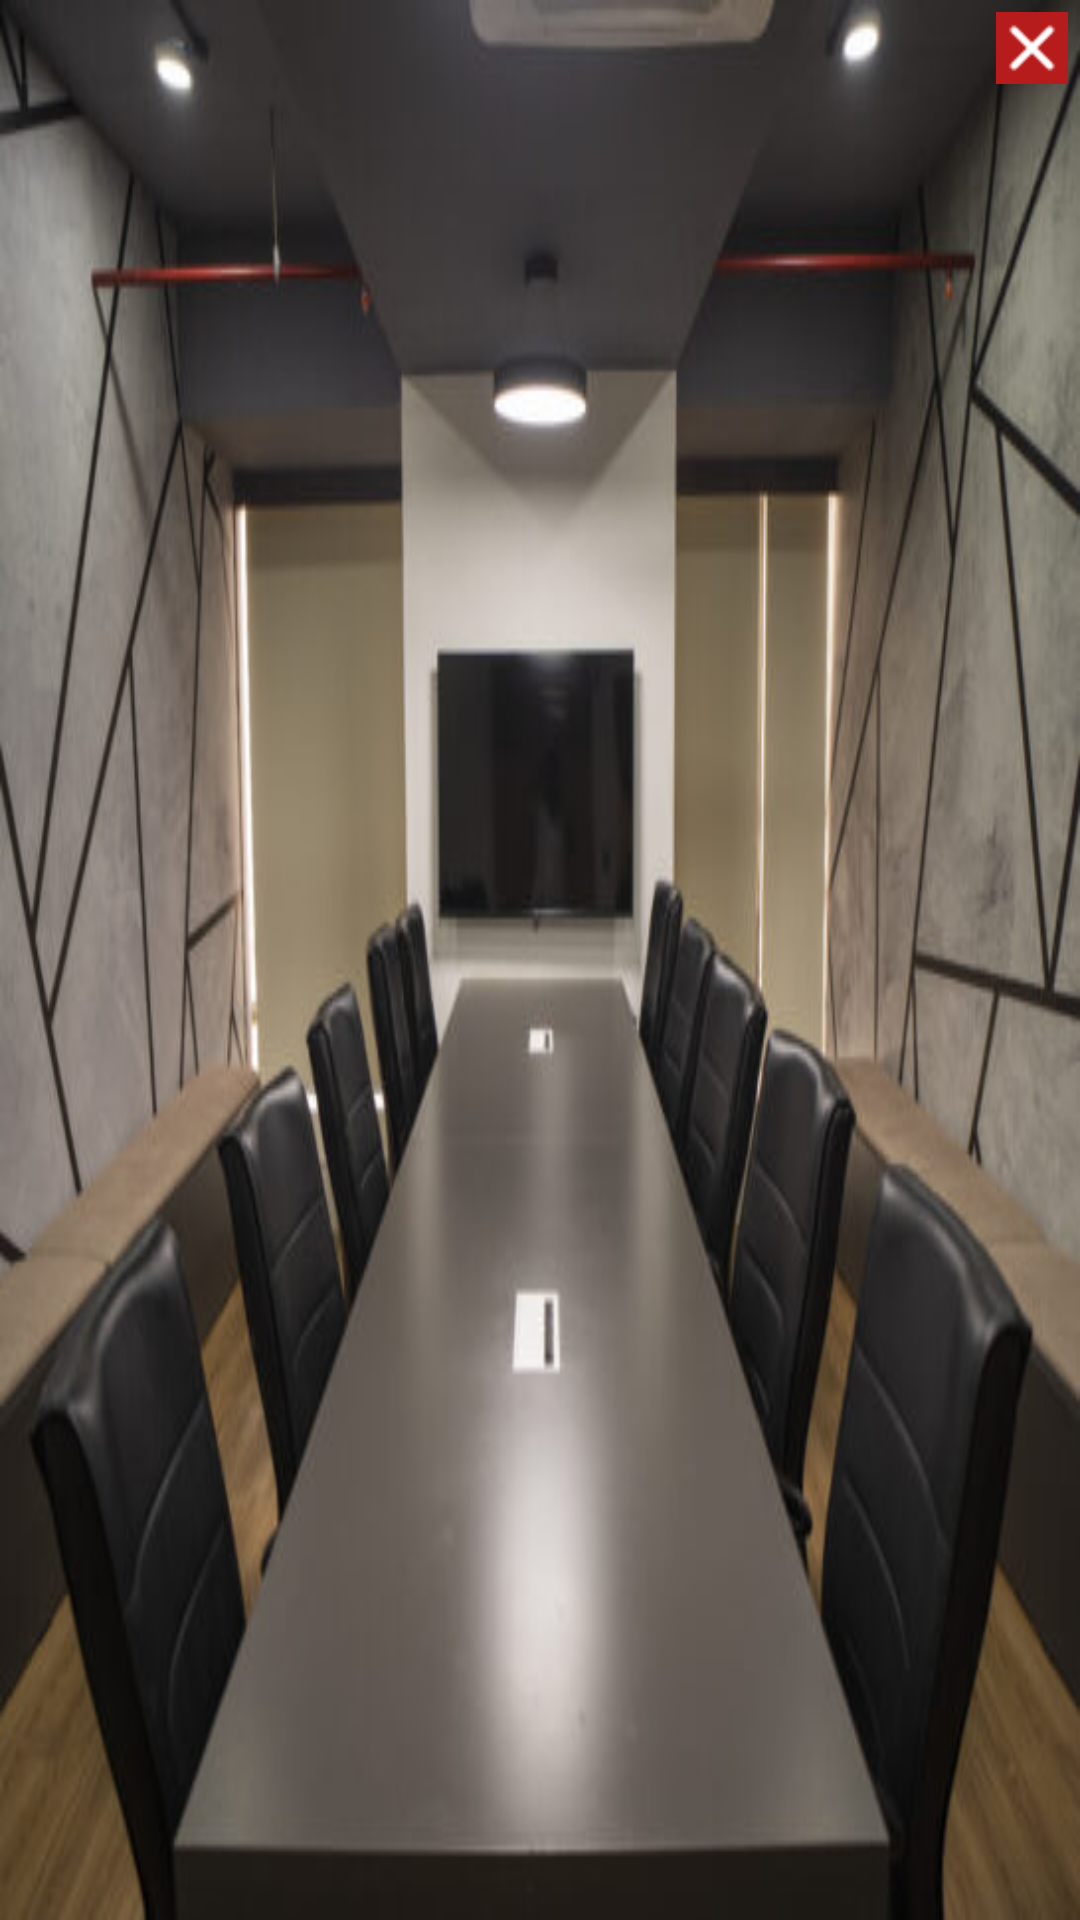

Reconstruct the res/layout file that produces this screen, plus the resources it refers to.
<!-- AndroidManifest.xml: application theme Theme.WORKSPACE_BOOKING_APP -->
<!-- res/layout/image_item_simple.xml -->
<?xml version="1.0" encoding="utf-8"?>
<FrameLayout xmlns:android="http://schemas.android.com/apk/res/android"
    android:layout_width="80dp"
    android:layout_height="80dp"
    xmlns:app="http://schemas.android.com/apk/res-auto"
    android:layout_margin="8dp">

    <ImageView
        android:id="@+id/image_preview"
        android:layout_width="match_parent"
        android:layout_height="match_parent"
        android:scaleType="centerCrop"
        android:background="@drawable/room1_p1"
        android:contentDescription="Image Preview" />

    <ImageButton
        android:id="@+id/remove_button"
        android:layout_width="24dp"
        android:layout_height="24dp"
        android:layout_gravity="top|end"
        android:layout_marginTop="4dp"
        android:layout_marginEnd="4dp"
        android:src="@drawable/close3"
        android:background="#B71C1C"
        android:scaleType="fitCenter"
        android:contentDescription="Remove Image"
        app:tint="@color/white"
        />

</FrameLayout>
<!-- resources referenced by this layout -->
<resources>
  <!-- drawable close3: png bitmap (drawable, 523 bytes) -->
  <!-- drawable room1_p1: jpg bitmap (drawable, 32971 bytes) -->
  <style name="Theme.WORKSPACE_BOOKING_APP" parent="Base.Theme.WORKSPACE_BOOKING_APP" />
  <style name="Base.Theme.WORKSPACE_BOOKING_APP" parent="Theme.Material3.DayNight.NoActionBar">
          
          
      </style>
  <!-- not gathered from this repository: default colours our renderer supplied (Android Studio template values) -->
  <color name="white">#FFFFFFFF</color>
</resources>
